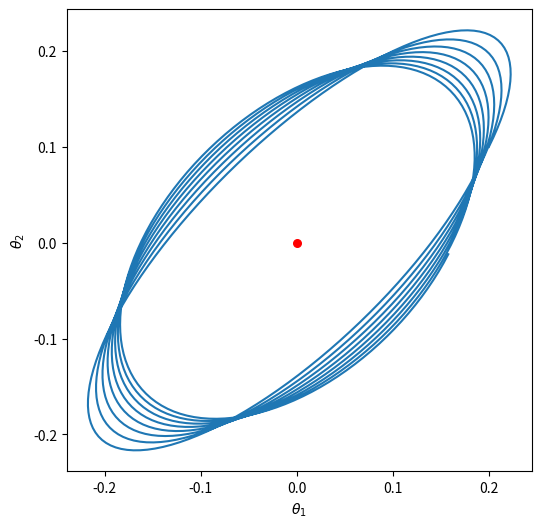
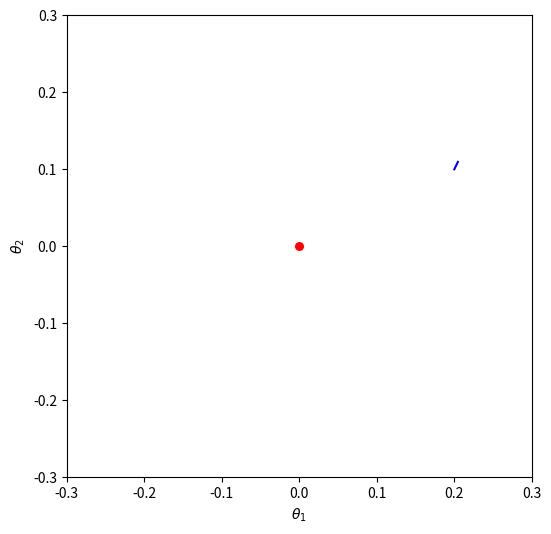

Write Python code to recreate these figures, in order. (Note: this script raises an exception after producing the figures.)
import numpy as np
from scipy.integrate import solve_ivp
import matplotlib.pyplot as plt

T = 100
h = 0.1

def sigmoid(x):
    return 1 / (1 + np.exp(-x))

def F(t, x):
    varphi1, varphi2, theta1, theta2 = x
    p = sigmoid(varphi1 * theta1 + varphi2 * theta2)
    return [-p * theta1, -p * theta2, (1 - p) * varphi1, (1 - p) * varphi2]

ts = np.arange(0, T, h)
xs = solve_ivp(F, (0, T), [0.1, 0.2, 0.2, 0.1], method='RK45', t_eval=ts)
varphi1, varphi2, theta1, theta2 = xs.y


plt.figure(figsize=(6, 6))
plt.clf()
plt.plot(theta1, theta2)
plt.scatter(0, 0, 30, color='red')
plt.xlabel('$\\theta_1$')
plt.ylabel('$\\theta_2$')
plt.savefig('test.pdf')

# Vanilla GAN 动画
import numpy as np
from scipy.integrate import solve_ivp
import matplotlib.pyplot as plt
from matplotlib import animation


T = 100
h = 0.1

def sigmoid(x):
    return 1 / (1 + np.exp(-x))


def F(t, x):
    varphi1, varphi2, theta1, theta2 = x
    p = sigmoid(varphi1 * theta1 + varphi2 * theta2)
    return [-p * theta1, -p * theta2, (1 - p) * varphi1, (1 - p) * varphi2]


ts = np.arange(0, T, h)
xs = solve_ivp(F, (0, T), [0.1, 0.2, 0.2, 0.1], method='RK45', t_eval=ts)
varphi1, varphi2, theta1, theta2 = xs.y


fig, ax = plt.subplots(figsize=(6, 6))
ax.scatter(0, 0, 30, color='red')
ax.set_xlim(-0.3, 0.3)
ax.set_ylim(-0.3, 0.3)
ax.set_xlabel('$\\theta_1$')
ax.set_ylabel('$\\theta_2$')
line, = plt.plot(theta1[:2], theta2[:2], color='blue')

def animate(i):
    line.set_data(theta1[:i], theta2[:i])
    return line,

anim = animation.FuncAnimation(fig=fig,
                               func=animate,
                               frames=range(12, len(theta1), 20),
                               interval=100)

anim.save('tests/minimax-opt/gan/gan_animation/gan_line.gif', writer='imagemagick', dpi=80)




